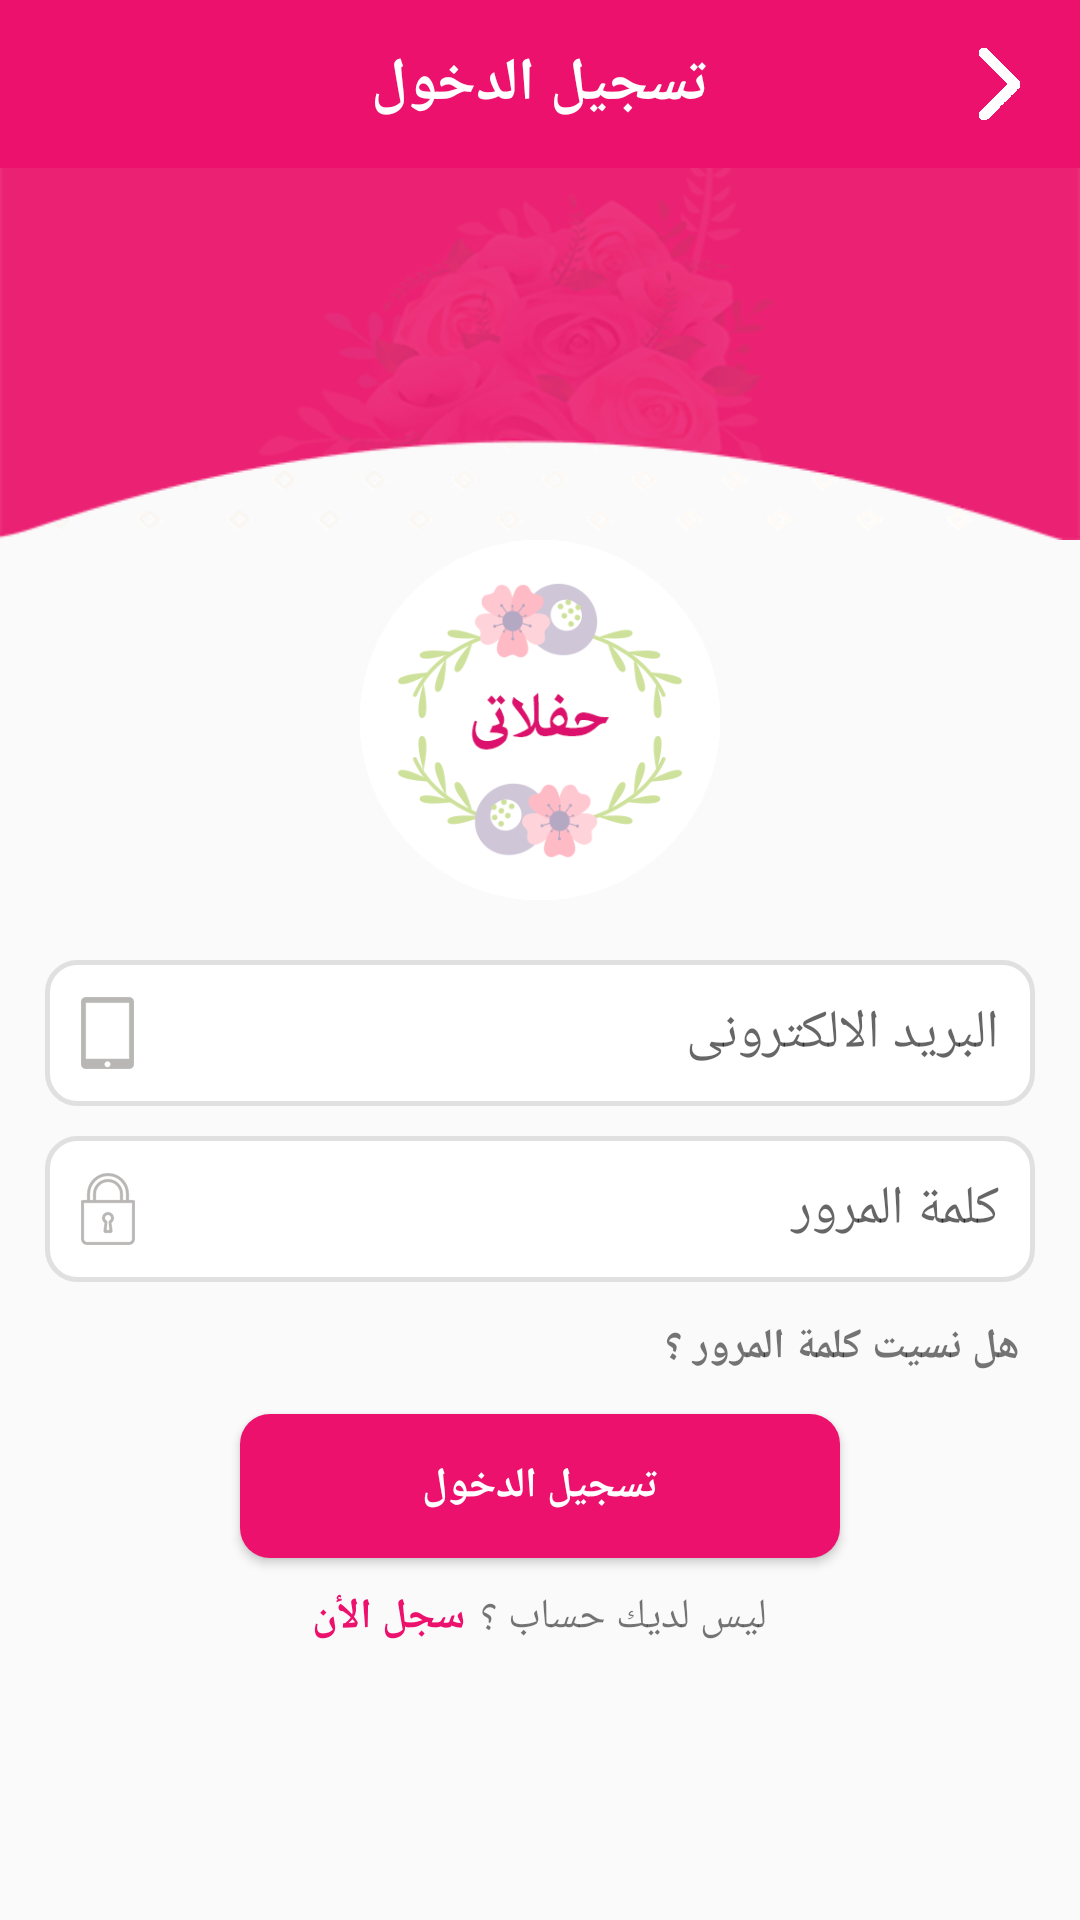

Reconstruct the res/layout file that produces this screen, plus the resources it refers to.
<!-- AndroidManifest.xml: application theme AppTheme -->
<!-- res/layout/activity_login.xml -->
<?xml version="1.0" encoding="utf-8"?>
<LinearLayout xmlns:android="http://schemas.android.com/apk/res/android"
    xmlns:app="http://schemas.android.com/apk/res-auto"
    xmlns:tools="http://schemas.android.com/tools"
    android:layout_width="match_parent"
    android:layout_height="match_parent"
    android:layoutDirection="rtl"
    android:orientation="vertical"
    tools:context="com.tasmim.a7afalaty.activities.Login">

    <ScrollView
        android:layout_width="match_parent"
        android:layout_height="wrap_content"
        android:fillViewport="true"
        android:scrollbars="vertical">

        <LinearLayout
            android:layout_width="match_parent"
            android:layout_height="wrap_content"
            android:orientation="vertical">

            <FrameLayout
                android:layout_width="match_parent"
                android:layout_height="wrap_content">

                <ImageView
                    android:layout_width="match_parent"
                    android:layout_height="180dp"
                    android:scaleType="fitXY"
                    android:src="@drawable/header" />

                <FrameLayout
                    android:layout_width="match_parent"
                    android:layout_height="?attr/actionBarSize"
                    android:background="@color/login_btn_color">

                    <TextView
                        android:layout_width="wrap_content"
                        android:layout_height="wrap_content"
                        android:layout_gravity="center"
                        android:text="@string/login"
                        android:textColor="@android:color/white"
                        android:textSize="20sp"
                        android:textStyle="bold" />

                    <TextView
                        android:id="@+id/login_back_txt_id"
                        android:layout_width="wrap_content"
                        android:layout_height="wrap_content"
                        android:layout_gravity="right|center_vertical"
                        android:layout_marginRight="20dp"
                        android:background="@drawable/arwo" />
                </FrameLayout>
            </FrameLayout>

            <ImageView
                android:layout_width="130dp"
                android:layout_height="120dp"
                android:layout_gravity="center_horizontal"
                android:src="@drawable/logo" />

            <LinearLayout
                android:layout_width="match_parent"
                android:layout_height="wrap_content"
                android:layout_marginLeft="15dp"
                android:layout_marginRight="15dp"
                android:layout_marginTop="20dp"
                android:orientation="vertical">

                <EditText
                    android:id="@+id/login_phone_ed"
                    android:layout_width="match_parent"
                    android:layout_height="wrap_content"
                    android:background="@drawable/login_ed_bg"
                    android:drawableLeft="@drawable/phone"
                    android:drawablePadding="5dp"
                    android:hint="@string/email"
                    android:gravity="right"
                    android:inputType="textEmailAddress"
                    android:padding="12dp" />

                <EditText
                    android:id="@+id/login_pass_ed"
                    android:layout_width="match_parent"
                    android:layout_height="wrap_content"
                    android:layout_marginTop="10dp"
                    android:background="@drawable/login_ed_bg"
                    android:drawableLeft="@drawable/lock"
                    android:drawablePadding="5dp"
                    android:hint="@string/password"
                    android:gravity="right"
                    android:inputType="textPassword"
                    android:padding="12dp" />

                <TextView
                    android:id="@+id/forget_pass_txt_id"
                    android:layout_width="wrap_content"
                    android:layout_height="wrap_content"
                    android:layout_marginRight="5dp"
                    android:layout_marginTop="12dp"
                    android:text="@string/forgetPassword"
                    android:textStyle="bold" />

                <Button
                    android:id="@+id/login_btn_id"
                    android:layout_width="200dp"
                    android:layout_height="wrap_content"
                    android:layout_gravity="center_horizontal"
                    android:layout_marginTop="13dp"
                    android:background="@drawable/login_btn_bg"
                    android:text="@string/login"
                    android:textColor="@android:color/white"
                    android:textStyle="bold" />

                <LinearLayout
                    android:layout_width="wrap_content"
                    android:layout_height="wrap_content"
                    android:layout_gravity="center_horizontal"
                    android:layout_marginTop="10dp"
                    android:orientation="horizontal">

                    <TextView
                        android:layout_width="wrap_content"
                        android:layout_height="wrap_content"
                        android:text="@string/haveNot_account" />

                    <TextView
                        android:id="@+id/sign_txt_id"
                        android:layout_width="wrap_content"
                        android:layout_height="wrap_content"
                        android:layout_marginRight="5dp"
                        android:text="@string/sign_now"
                        android:textColor="@color/login_btn_color"
                        android:textStyle="bold" />
                </LinearLayout>
            </LinearLayout>
        </LinearLayout>
    </ScrollView>
</LinearLayout>
<!-- resources referenced by this layout -->
<resources>
  <color name="login_btn_color">#EC116D</color>
  <!-- drawable arwo: png bitmap (drawable-hdpi, 1048 bytes) -->
  <!-- drawable header: png bitmap (drawable-hdpi, 20804 bytes) -->
  <!-- drawable lock: png bitmap (drawable-hdpi, 1469 bytes) -->
  <!-- drawable login_btn_bg (drawable) -->
  <?xml version="1.0" encoding="utf-8"?>
  <shape xmlns:android="http://schemas.android.com/apk/res/android"
      android:shape="rectangle" >
      <solid android:color="@color/login_btn_color" />
      <corners android:radius="10dp" />
  </shape>
  <!-- drawable login_ed_bg (drawable) -->
  <?xml version="1.0" encoding="utf-8"?>
  <shape xmlns:android="http://schemas.android.com/apk/res/android"
      android:shape="rectangle" >
  
      <solid android:color="@android:color/white"/>
      <stroke android:color="@color/color_gray" android:width="1.5dp"/>
      <corners android:radius="10dp"/>
  
  </shape>
  <!-- drawable logo: png bitmap (drawable-hdpi, 13646 bytes) -->
  <!-- drawable phone: png bitmap (drawable-hdpi, 1142 bytes) -->
  <string name="email">البريد الالكترونى</string>
  <string name="forgetPassword">هل نسيت كلمة المرور ؟</string>
  <string name="haveNot_account">ليس لديك حساب ؟</string>
  <string name="login">تسجيل الدخول</string>
  <string name="password">كلمة المرور</string>
  <string name="sign_now">سجل الأن</string>
  <style name="AppTheme" parent="Theme.AppCompat.Light.NoActionBar">
          
          <item name="colorPrimary">@color/colorPrimary</item>
          <item name="colorPrimaryDark">@color/colorPrimaryDark</item>
          <item name="colorAccent">@color/colorAccent</item>
      </style>
  <color name="color_gray">#E0E0E0</color>
  <color name="colorPrimary">#EB2273</color>
  <color name="colorPrimaryDark">#CE2065</color>
  <color name="colorAccent">#FF4081</color>
</resources>
